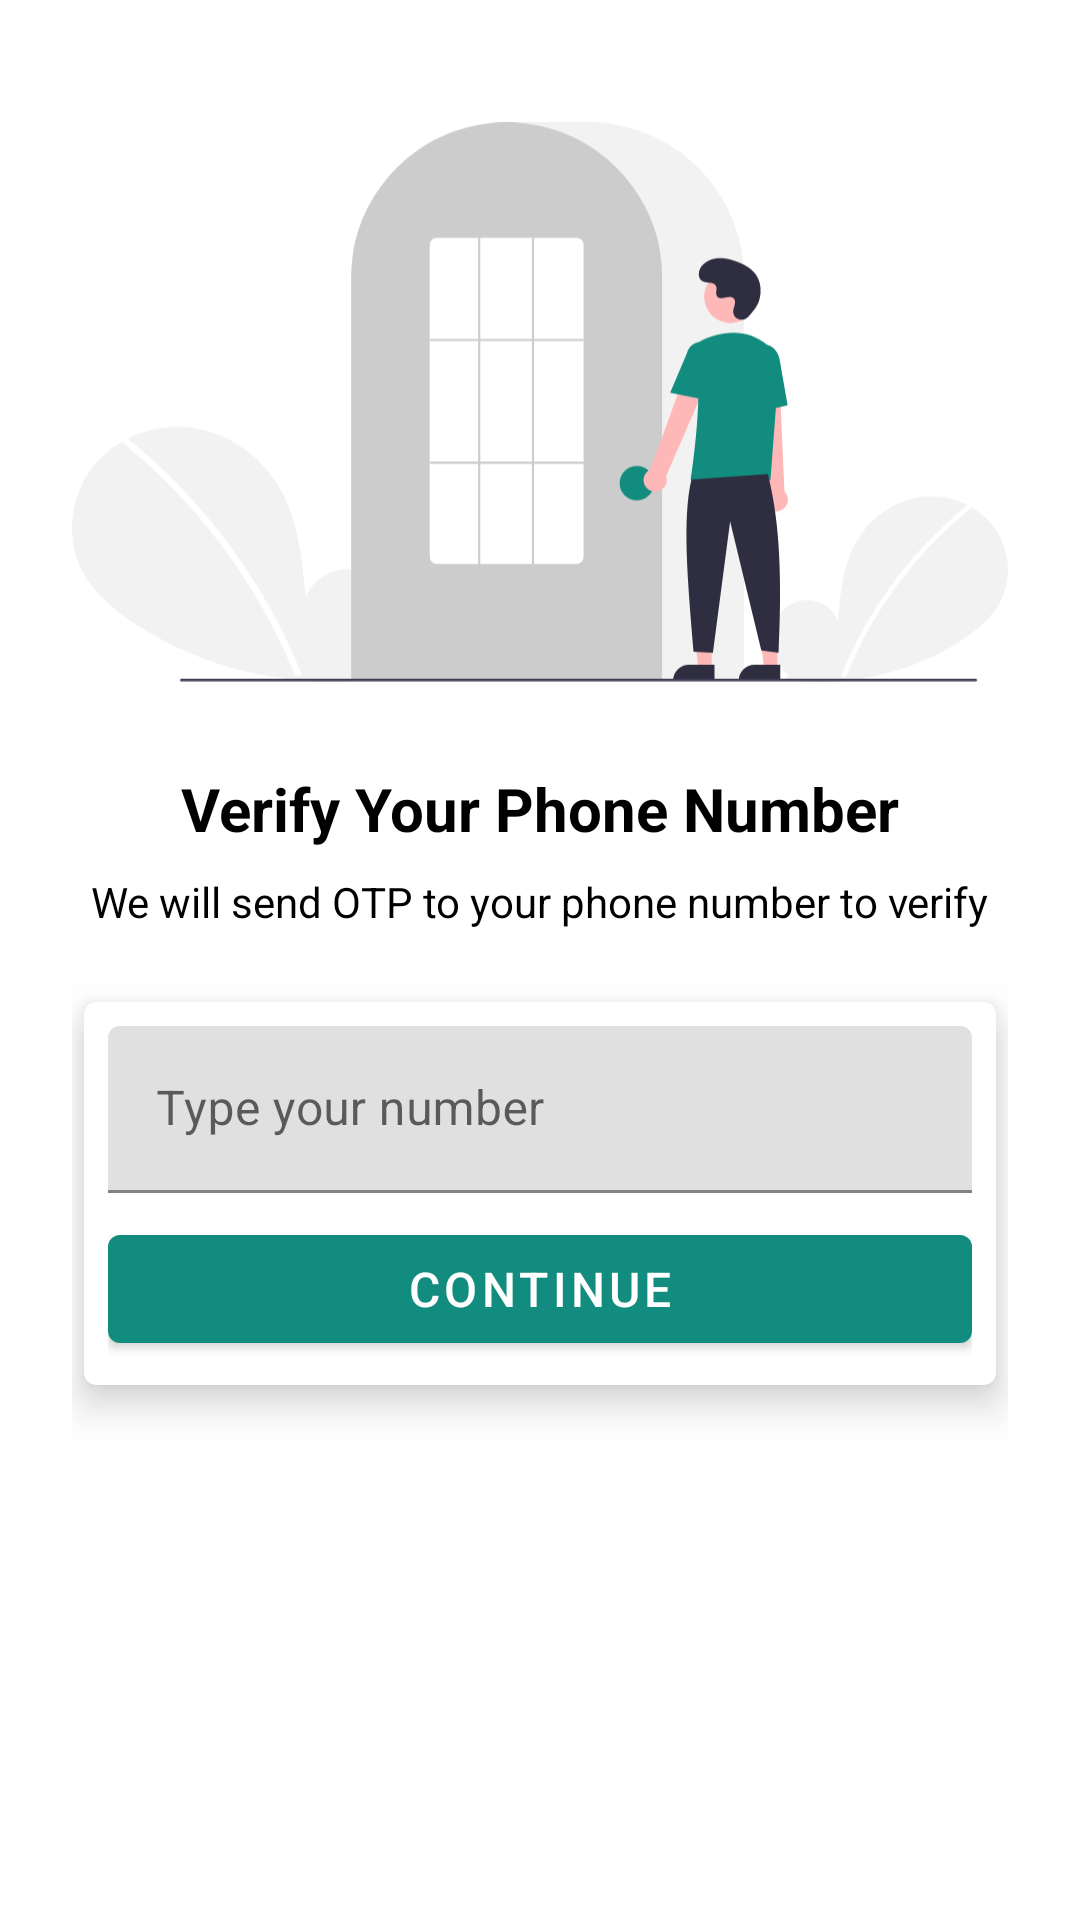

Write the Android layout XML for this screen, with the resource values it uses.
<!-- AndroidManifest.xml: application theme Theme.WhatsAppClone -->
<!-- res/layout/activity_phone_no_auth.xml -->
<?xml version="1.0" encoding="utf-8"?>
<androidx.constraintlayout.widget.ConstraintLayout xmlns:android="http://schemas.android.com/apk/res/android"
    xmlns:app="http://schemas.android.com/apk/res-auto"
    xmlns:tools="http://schemas.android.com/tools"
    android:layout_width="match_parent"
    android:layout_height="match_parent"
    android:padding="24dp"
    tools:context=".activity.PhoneNoAuthActivity">

    <ImageView
        android:id="@+id/imageView"
        android:layout_width="wrap_content"
        android:layout_height="220dp"
        app:layout_constraintEnd_toEndOf="parent"
        app:layout_constraintStart_toStartOf="parent"
        app:layout_constraintTop_toTopOf="parent"
        android:src="@drawable/ic_login"/>

    <TextView
        android:id="@+id/textView1"
        android:layout_width="wrap_content"
        android:layout_height="wrap_content"
        android:text="Verify Your Phone Number"
        android:textSize="20sp"
        android:textStyle="bold"
        android:layout_marginTop="12dp"
        android:textColor="@color/black"
        app:layout_constraintStart_toStartOf="parent"
        app:layout_constraintEnd_toEndOf="parent"
        app:layout_constraintTop_toBottomOf="@id/imageView"/>

    <TextView
        android:id="@+id/textView2"
        android:layout_width="wrap_content"
        android:layout_height="wrap_content"
        android:text="We will send OTP to your phone number to verify"
        android:layout_marginTop="8dp"
        android:textColor="@color/black"
        app:layout_constraintStart_toStartOf="@id/textView1"
        app:layout_constraintEnd_toEndOf="@id/textView1"
        app:layout_constraintTop_toBottomOf="@id/textView1"/>

    <com.google.android.material.card.MaterialCardView
        android:layout_width="match_parent"
        android:layout_height="wrap_content"
        android:layout_marginHorizontal="4dp"
        android:layout_marginTop="24dp"
        app:cardElevation="8dp"
        app:layout_constraintEnd_toEndOf="parent"
        app:layout_constraintStart_toStartOf="parent"
        app:layout_constraintTop_toBottomOf="@id/textView2">

        <LinearLayout
            android:layout_width="match_parent"
            android:layout_height="match_parent"
            android:layout_margin="8dp"
            android:orientation="vertical">

            <com.google.android.material.textfield.TextInputLayout
                style="@style/ThemeOverlay.Material3.TextInputEditText.OutlinedBox"
                android:layout_width="match_parent"
                android:layout_height="match_parent">

                <com.google.android.material.textfield.TextInputEditText
                    android:id="@+id/phoneNo"
                    android:layout_width="match_parent"
                    android:layout_height="wrap_content"
                    android:hint="Type your number"
                    android:inputType="number"/>

            </com.google.android.material.textfield.TextInputLayout>

            <com.google.android.material.button.MaterialButton
                android:id="@+id/continue_btn"
                android:layout_marginTop="8dp"
                android:text="Continue"
                android:textSize="16sp"
                android:layout_width="match_parent"
                android:layout_height="wrap_content"/>

        </LinearLayout>

    </com.google.android.material.card.MaterialCardView>

</androidx.constraintlayout.widget.ConstraintLayout>
<!-- resources referenced by this layout -->
<resources>
  <color name="black">#FF000000</color>
  <!-- drawable ic_login: vector/xml drawable (drawable, 5564 chars, omitted) -->
  <style name="Theme.WhatsAppClone" parent="Theme.MaterialComponents.DayNight.DarkActionBar">
          
          <item name="colorPrimary">@color/whatsAppPrimary</item>
          <item name="colorPrimaryVariant">@color/whatsAppPrimaryDark</item>
          <item name="colorOnPrimary">@color/white</item>
          
          <item name="colorSecondary">@color/whatsAppPrimary</item>
          <item name="colorSecondaryVariant">@color/whatsAppPrimaryDark</item>
          <item name="colorOnSecondary">@color/black</item>
          
          <item name="android:statusBarColor">?attr/colorPrimaryVariant</item>
          
      </style>
  <color name="whatsAppPrimary">#128C7E</color>
  <color name="whatsAppPrimaryDark">#075E54</color>
  <color name="white">#FFFFFFFF</color>
</resources>
